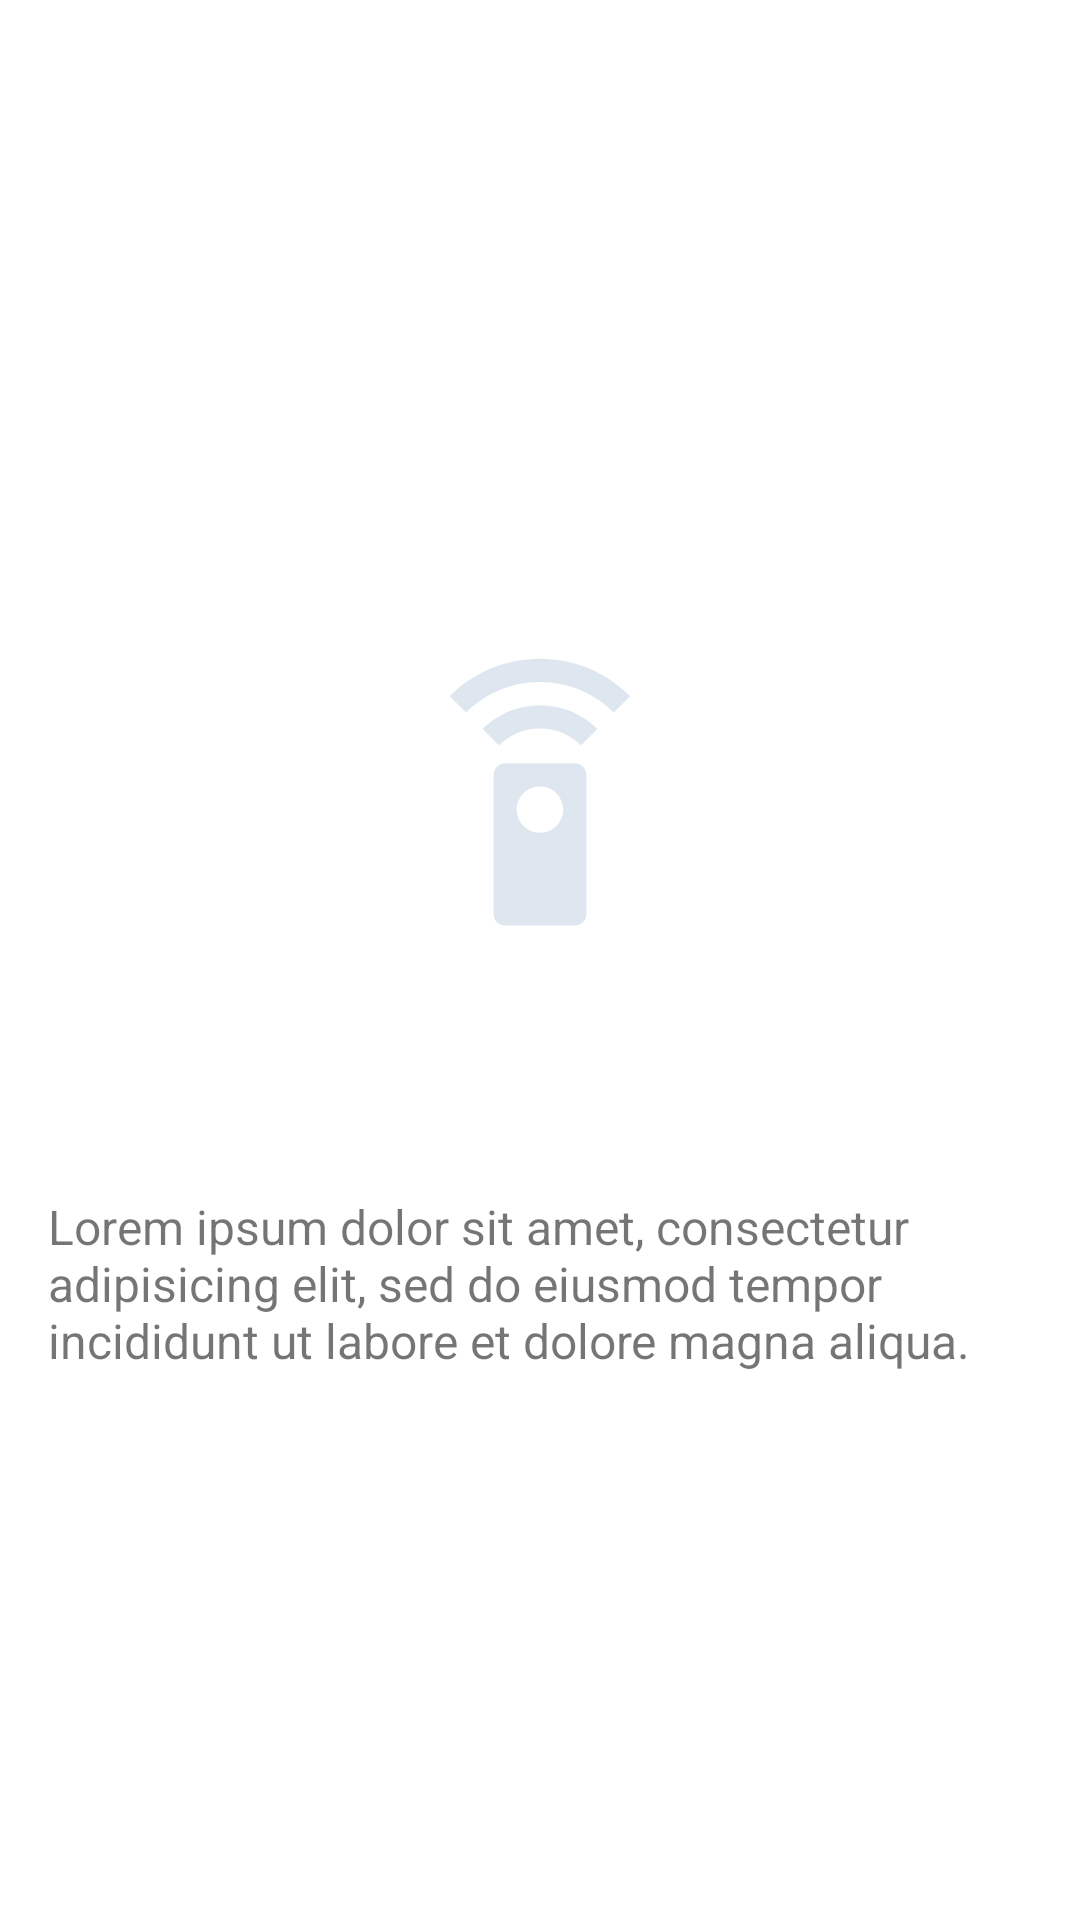

Produce the Android XML layout that renders to this screen, including the resource entries it uses.
<!-- AndroidManifest.xml: application theme Theme.IoTDeviceApp -->
<!-- res/layout/fragment_settings.xml -->
<?xml version="1.0" encoding="utf-8"?>
<androidx.constraintlayout.widget.ConstraintLayout xmlns:android="http://schemas.android.com/apk/res/android"
    xmlns:app="http://schemas.android.com/apk/res-auto"
    xmlns:tools="http://schemas.android.com/tools"
    android:layout_width="match_parent"
    android:layout_height="match_parent"
    tools:context=".ui.settings.SettingsFragment">

    <TextView
        android:id="@+id/text_slideshow"
        android:layout_width="match_parent"
        android:layout_height="wrap_content"
        android:layout_marginStart="8dp"
        android:layout_marginTop="8dp"
        android:layout_marginEnd="8dp"
        android:textAlignment="center"
        android:textSize="20sp"
        app:layout_constraintBottom_toBottomOf="parent"
        app:layout_constraintEnd_toEndOf="parent"
        app:layout_constraintStart_toStartOf="parent"
        app:layout_constraintTop_toTopOf="parent" />

    <LinearLayout
        android:id="@+id/content"
        android:layout_width="match_parent"
        android:layout_height="match_parent"
        android:orientation="vertical"
        android:gravity="center">

        <ImageView
            android:id="@+id/logo"
            android:src="@drawable/ic_launcher_foreground"
            android:layout_width="200dp"
            android:layout_height="200dp"
            android:layout_marginBottom="@dimen/small_margin"/>
        <TextView
            android:id="@+id/subtitle_main_content"
            android:layout_width="wrap_content"
            android:layout_height="wrap_content"
            android:padding="@dimen/small_margin"
            android:text="@string/lorem_short"
            android:textSize="@dimen/text_text"
            app:layout_constraintLeft_toLeftOf="parent"
            app:layout_constraintRight_toRightOf="parent"/>

    </LinearLayout>
</androidx.constraintlayout.widget.ConstraintLayout>
<!-- resources referenced by this layout -->
<resources>
  <dimen name="small_margin">16dp</dimen>
  <dimen name="text_text">16sp</dimen>
  <!-- drawable ic_launcher_foreground (drawable) -->
  <vector xmlns:android="http://schemas.android.com/apk/res/android"
      android:width="108dp"
      android:height="108dp"
      android:viewportWidth="108"
      android:viewportHeight="108"
      android:tint="#DEE7EF">
    <group android:scaleX="2.088"
        android:scaleY="2.088"
        android:translateX="28.944"
        android:translateY="28.944">
      <path
          android:fillColor="@android:color/white"
          android:pathData="M15,9L9,9c-0.55,0 -1,0.45 -1,1v12c0,0.55 0.45,1 1,1h6c0.55,0 1,-0.45 1,-1L16,10c0,-0.55 -0.45,-1 -1,-1zM12,15c-1.1,0 -2,-0.9 -2,-2s0.9,-2 2,-2 2,0.9 2,2 -0.9,2 -2,2zM7.05,6.05l1.41,1.41C9.37,6.56 10.62,6 12,6s2.63,0.56 3.54,1.46l1.41,-1.41C15.68,4.78 13.93,4 12,4s-3.68,0.78 -4.95,2.05zM12,0C8.96,0 6.21,1.23 4.22,3.22l1.41,1.41C7.26,3.01 9.51,2 12,2s4.74,1.01 6.36,2.64l1.41,-1.41C17.79,1.23 15.04,0 12,0z"/>
    </group>
  </vector>
  <string name="lorem_short">Lorem ipsum dolor sit amet, consectetur adipisicing elit, sed do eiusmod tempor incididunt ut labore et dolore magna aliqua.</string>
  <style name="Theme.IoTDeviceApp" parent="Theme.MaterialComponents.DayNight.DarkActionBar">
          
          <item name="colorPrimary">#292929</item>
          <item name="colorPrimaryVariant">#171717</item>
          <item name="colorOnPrimary">@color/white</item>
          
          <item name="colorSecondary">@color/teal_200</item>
          <item name="colorSecondaryVariant">@color/teal_700</item>
          <item name="colorOnSecondary">@color/black</item>
          
          <item name="android:statusBarColor" tools:targetApi="l">?attr/colorPrimaryVariant</item>
          
      </style>
  <color name="white">#FFFFFFFF</color>
  <color name="teal_200">#FF03DAC5</color>
  <color name="teal_700">#FF018786</color>
  <color name="black">#FF000000</color>
</resources>
